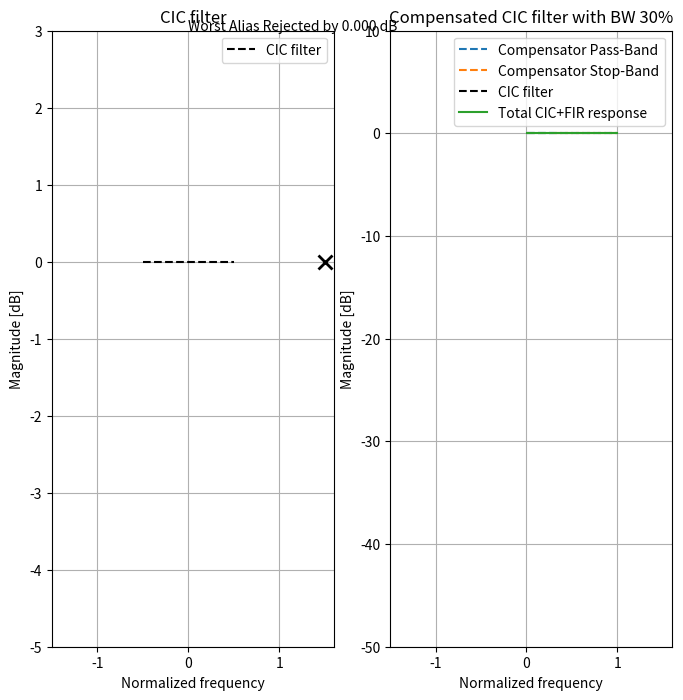

Reproduce this figure in Python.
#! /usr/bin/env python3

import sys
import numpy as np
import matplotlib.pyplot as plt

def main (argv):
	
	bw = 30 # FIR cut off in [%] on new nyquist band
	
	R = 1
	M = 1
	N = 2

	for arg in argv:
		key = arg.split('=')[0]
		value = arg.split('=')[1]

		if key == 'R':
			R = int(value)

		elif key == 'M':
			M = int(value)

		elif key == 'N':
			N = int(value)

		elif key == 'BW':
			BW = int(value)
	
	# plot
	fig, (ax0, ax1) = plt.subplots (1,2)
	fig.set_size_inches(8,8)
	
	# plot non compensated CIC response (input)
	# along entire frequency axis
	f = np.linspace(0, 1, 1024) -1/2
	num = np.sin(2*np.pi*f*R/2)
	denom = np.sin(2*np.pi*f/2)
	Hcic  = 10 *np.log10(np.power(num/denom, N))
	Hcic -= max(Hcic)
	ax0.plot(f, Hcic, '--', color='black', label='CIC filter')
	ax0.set_title('CIC filter')
	
	xworst = 3/2/M/R
	num = np.sin(R*M*np.pi*xworst)
	denom = R * M * np.sin(np.pi*xworst)
	Hworst = np.power(num/denom, N)
	HworstdB = 10*np.log10(Hworst)
	ax0.plot(xworst, HworstdB, 'x', markeredgewidth=2.0, markersize=10, color='black')
	ax0.text(0, HworstdB+3, 'Worst Alias Rejected by {:.3f} dB'.format(HworstdB))
	
	ax0.set_xlabel('Normalized frequency')
	ax0.set_ylabel('Magnitude [dB]')
	ax0.legend(loc='best')
	ax0.grid(True)
	# focus
	ax0.set_ylim(HworstdB-5, 3)
	ax0.set_xlim(-3/2/M/R, 3/2/M/R+0.1)
	
	# designs compensation filter
	# within new nyquist zone only

	# pass band
	fpb = np.linspace(0, bw*1/R/100, int(bw*1024/100))
	# use inverse response
	num = np.sin(2*np.pi*fpb/2)
	denom = np.sin(2*np.pi*fpb*R/2)
	Hpb = 10 *np.log10(np.power(num/denom, N))
	Hpb -= Hpb[1]
	ax1.plot(fpb, Hpb, '--', label='Compensator Pass-Band')
	
	# stop band
	fsb = np.linspace(bw*1/R/100, 1/R, int((100-bw)*1024/100))
	# regular response 
	num = np.sin(2*np.pi*fsb*R/2)
	denom = np.sin(2*np.pi*fsb/2)
	Hsb = 10 *np.log10(np.power(num/denom, N))
	Hsb -= max(Hsb)
	Hsb += Hpb[-1]
	ax1.plot(fsb, Hsb, '--', label='Compensator Stop-Band')

	# CIC response within new nyquist band
	f = np.linspace(0, 1/R, len(Hpb)+len(Hsb))
	num = np.sin(2*np.pi*f*R/2)
	denom = np.sin(2*np.pi*f/2)
	Hcic = 10*np.log10(np.power(num/denom, N))
	Hcic -= Hcic[1]
	ax1.plot(f, Hcic, '--', color='black', label='CIC filter')

	# plot compensated CIC
	# within new nyquist band
	Hcomp = np.concatenate((Hpb, Hsb))
	Htot = Hcic + Hcomp
	ax1.plot(f, Htot, label='Total CIC+FIR response')
	
	ax1.set_title('Compensated CIC filter with BW {:d}%'.format(bw))

	ax1.set_xlabel('Normalized frequency')
	ax1.set_ylabel('Magnitude [dB]')
	ax1.legend(loc='best')
	ax1.grid(True)
	# focus
	ax1.set_ylim(-50, 10)
	ax1.set_xlim(-3/2/M/R, 3/2/M/R+0.1)
	
	plt.show()

if __name__ == "__main__":
	main(sys.argv[1:])
